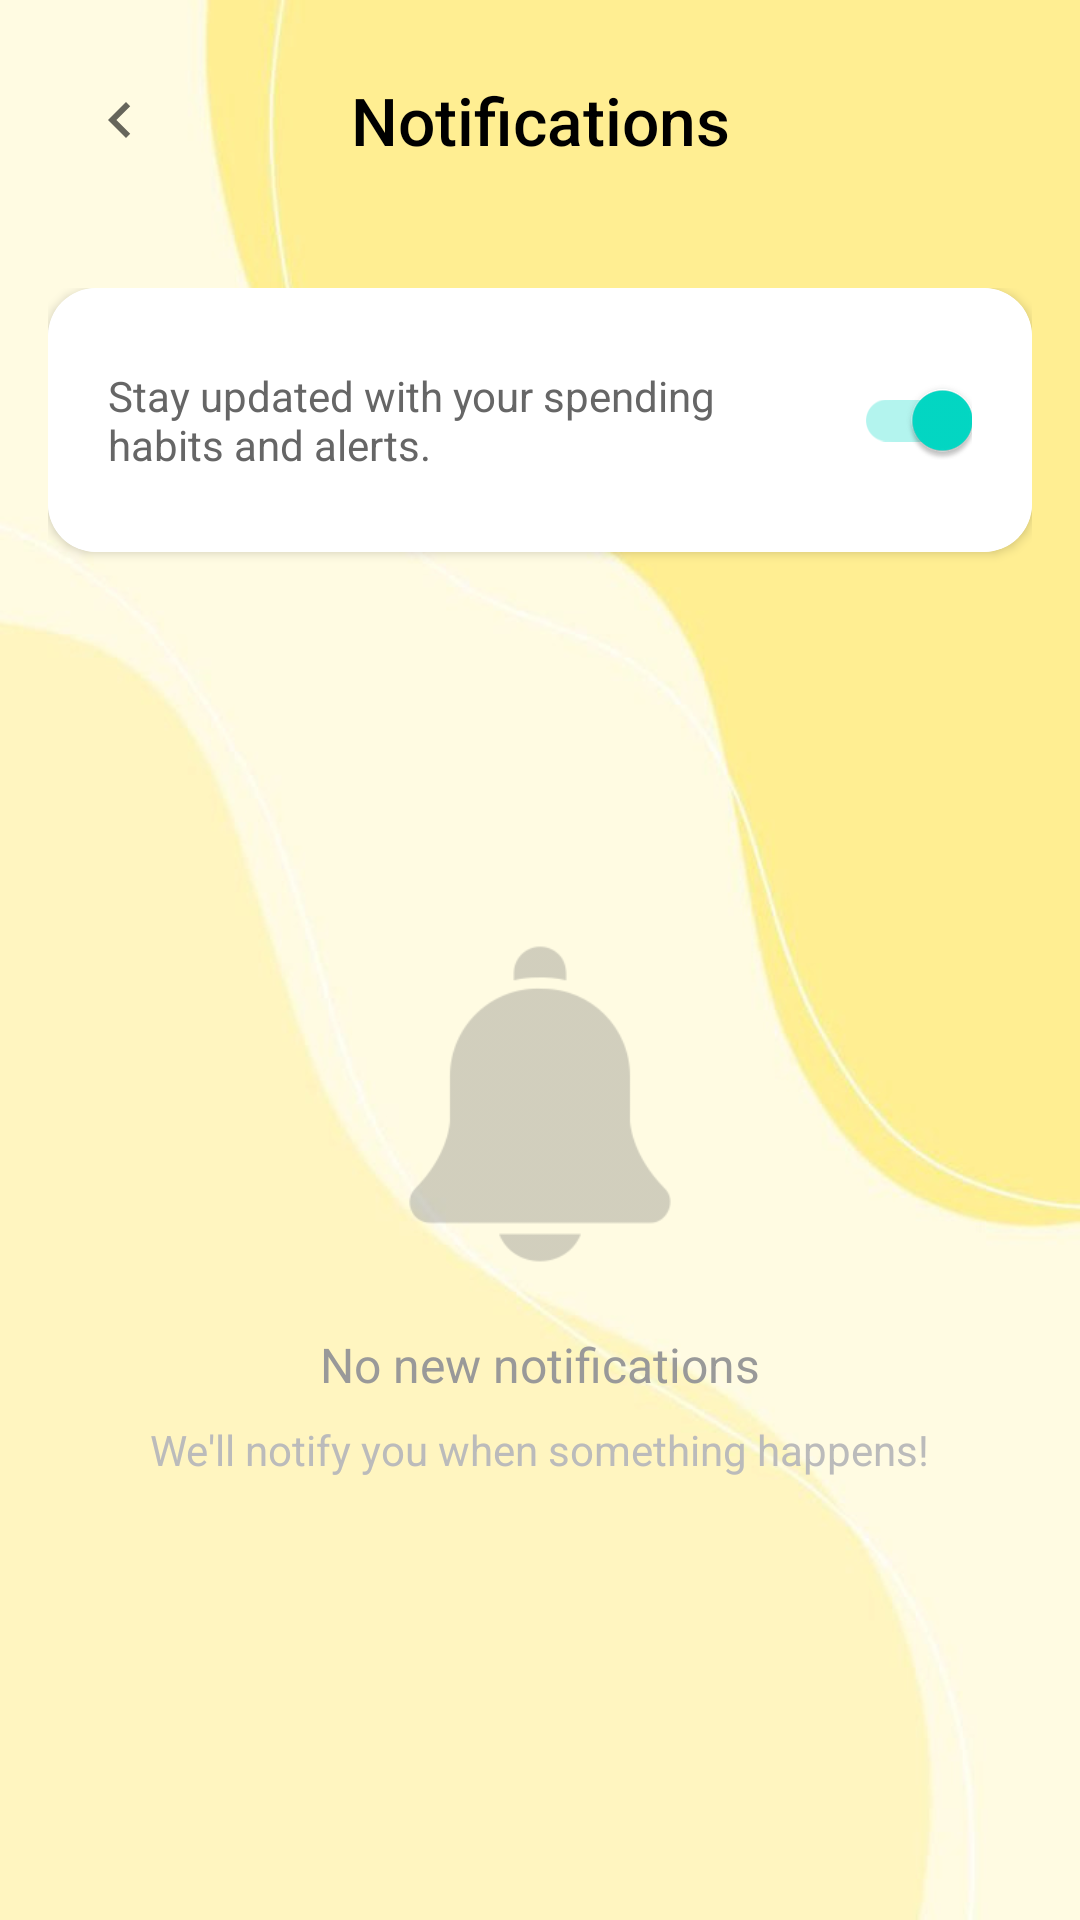

Here is an Android app screen rendered from its layout file. Give the layout XML and the strings, colors and styles it references.
<!-- AndroidManifest.xml: application theme Theme.ExpensifyTrackerDesign -->
<!-- res/layout/activity_notification.xml -->
<?xml version="1.0" encoding="utf-8"?>
<androidx.constraintlayout.widget.ConstraintLayout xmlns:android="http://schemas.android.com/apk/res/android"
    xmlns:app="http://schemas.android.com/apk/res-auto"
    xmlns:tools="http://schemas.android.com/tools"
    android:layout_width="match_parent"
    android:layout_height="match_parent"
    android:background="@drawable/bg_tracker"
    android:fitsSystemWindows="true"
    tools:context=".NotificationActivity">

    
    <androidx.constraintlayout.widget.ConstraintLayout
        android:id="@+id/headerLayout"
        android:layout_width="match_parent"
        android:layout_height="wrap_content"
        android:padding="16dp"
        app:layout_constraintTop_toTopOf="parent">

        <ImageButton
            android:id="@+id/imageButton"
            android:layout_width="48dp"
            android:layout_height="48dp"
            android:background="?attr/selectableItemBackgroundBorderless"
            android:src="@drawable/ic_backarrow_name"
            app:layout_constraintBottom_toBottomOf="parent"
            app:layout_constraintStart_toStartOf="parent"
            app:layout_constraintTop_toTopOf="parent"
            app:tint="#000000" />

        <TextView
            android:id="@+id/notitv"
            android:layout_width="wrap_content"
            android:layout_height="wrap_content"
            android:fontFamily="sans-serif-medium"
            android:text="Notifications"
            android:textColor="#000000"
            android:textSize="22sp"
            app:layout_constraintBottom_toBottomOf="parent"
            app:layout_constraintEnd_toEndOf="parent"
            app:layout_constraintStart_toStartOf="parent"
            app:layout_constraintTop_toTopOf="parent" />

        <ImageView
            android:id="@+id/imageView9"
            android:layout_width="32dp"
            android:layout_height="32dp"
            android:src="@drawable/_310386"
            android:visibility="gone"
            app:layout_constraintBottom_toBottomOf="parent"
            app:layout_constraintEnd_toEndOf="parent"
            app:layout_constraintTop_toTopOf="parent"
            app:tint="#A6B331" />

    </androidx.constraintlayout.widget.ConstraintLayout>

    
    <ScrollView
        android:layout_width="match_parent"
        android:layout_height="0dp"
        app:layout_constraintBottom_toBottomOf="parent"
        app:layout_constraintTop_toBottomOf="@id/headerLayout">

        <LinearLayout
            android:layout_width="match_parent"
            android:layout_height="wrap_content"
            android:orientation="vertical"
            android:padding="16dp">

            
            <com.google.android.material.card.MaterialCardView
                android:layout_width="match_parent"
                android:layout_height="wrap_content"
                android:layout_marginBottom="24dp"
                app:cardCornerRadius="16dp"
                app:cardElevation="2dp"
                app:strokeWidth="0dp">

                <androidx.constraintlayout.widget.ConstraintLayout
                    android:layout_width="match_parent"
                    android:layout_height="wrap_content"
                    android:background="#FFFFFF"
                    android:padding="20dp">

                    <TextView
                        android:id="@+id/textView7"
                        android:layout_width="0dp"
                        android:layout_height="wrap_content"
                        android:layout_marginEnd="16dp"
                        android:text="Stay updated with your spending habits and alerts."
                        android:textColor="#666666"
                        android:textSize="14sp"
                        app:layout_constraintBottom_toBottomOf="parent"
                        app:layout_constraintEnd_toStartOf="@+id/switchNotification"
                        app:layout_constraintStart_toStartOf="parent"
                        app:layout_constraintTop_toTopOf="parent" />

                    <androidx.appcompat.widget.SwitchCompat
                        android:id="@+id/switchNotification"
                        android:layout_width="wrap_content"
                        android:layout_height="wrap_content"
                        android:checked="true"
                        app:layout_constraintBottom_toBottomOf="parent"
                        app:layout_constraintEnd_toEndOf="parent"
                        app:layout_constraintTop_toTopOf="parent" />

                </androidx.constraintlayout.widget.ConstraintLayout>
            </com.google.android.material.card.MaterialCardView>

            
            <LinearLayout
                android:layout_width="match_parent"
                android:layout_height="wrap_content"
                android:layout_marginTop="100dp"
                android:gravity="center"
                android:orientation="vertical">

                <ImageView
                    android:layout_width="120dp"
                    android:layout_height="120dp"
                    android:alpha="0.3"
                    android:src="@drawable/_310386"
                    app:tint="#666666" />

                <TextView
                    android:layout_width="wrap_content"
                    android:layout_height="wrap_content"
                    android:layout_marginTop="16dp"
                    android:text="No new notifications"
                    android:textColor="#999999"
                    android:textSize="16sp" />

                <TextView
                    android:layout_width="wrap_content"
                    android:layout_height="wrap_content"
                    android:layout_marginTop="8dp"
                    android:text="We'll notify you when something happens!"
                    android:textColor="#BBBBBB"
                    android:textSize="14sp" />
            </LinearLayout>


        </LinearLayout>
    </ScrollView>

</androidx.constraintlayout.widget.ConstraintLayout>
<!-- resources referenced by this layout -->
<resources>
  <!-- drawable _310386: png bitmap (drawable, 4508 bytes) -->
  <!-- drawable bg_tracker: png bitmap (drawable, 173204 bytes) -->
  <!-- drawable ic_backarrow_name (drawable-anydpi) -->
  <vector xmlns:android="http://schemas.android.com/apk/res/android"
      android:width="24dp"
      android:height="24dp"
      android:viewportWidth="960"
      android:viewportHeight="960"
      android:tint="#333333"
      android:alpha="0.6"
      android:autoMirrored="true">
    <path
        android:fillColor="@android:color/white"
        android:pathData="M560,720L320,480L560,240L616,296L432,480L616,664L560,720Z"/>
  </vector>
  <style name="Theme.ExpensifyTrackerDesign" parent="Base.Theme.ExpensifyTrackerDesign" />
  <style name="Base.Theme.ExpensifyTrackerDesign" parent="Theme.MaterialComponents.DayNight.NoActionBar">
          <item name="android:windowActivityTransitions">true</item>
          <item name="android:windowContentTransitions">true</item>
          <item name="android:windowSharedElementEnterTransition">@android:transition/move</item>
          <item name="android:windowSharedElementExitTransition">@android:transition/move</item>
  
          
          <item name="materialButtonStyle">@style/Widget.AppCompat.Button</item>
  
      </style>
</resources>
